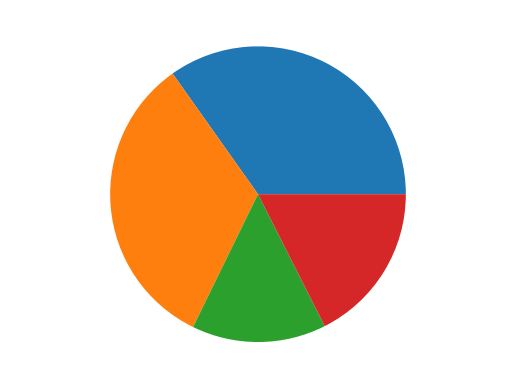

Here is the Python script that generated this plot:
# pie02.py

import matplotlib.pyplot as plt
plt.axis('equal')
plt.pie([244, 231, 103, 123])
plt.show()
